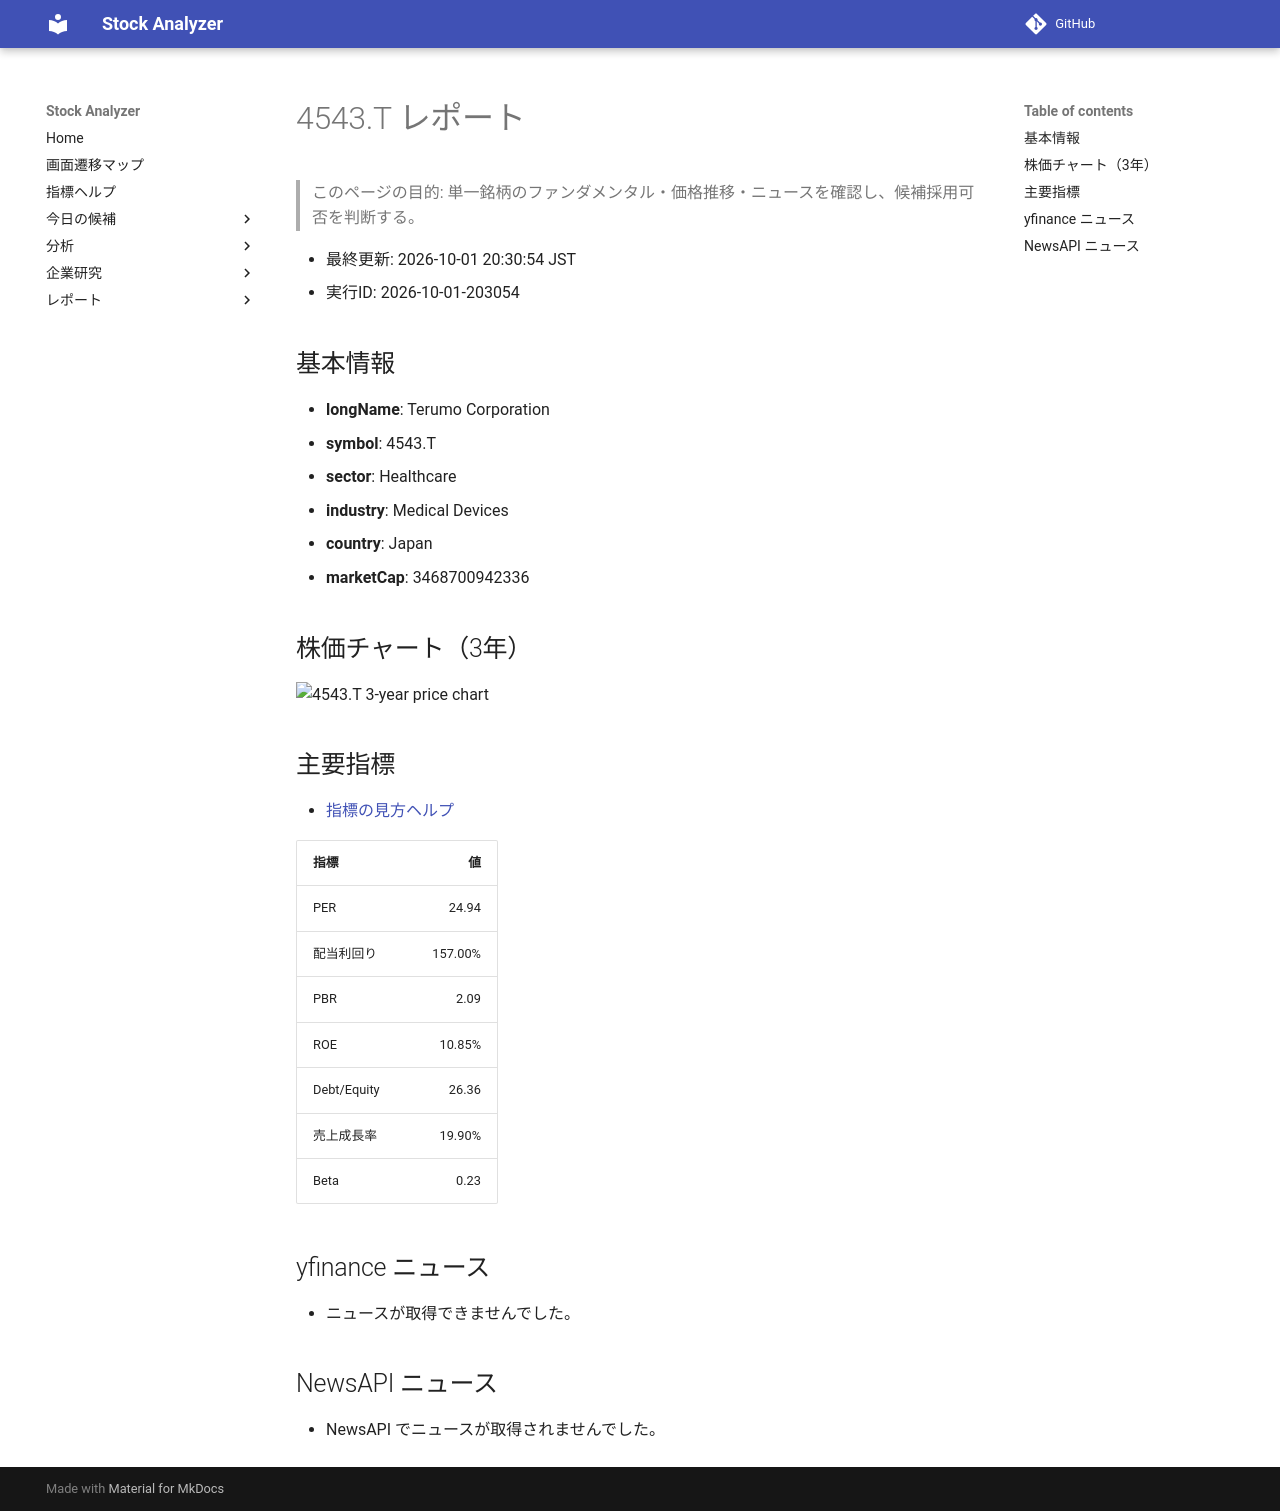

repository: Yumi-note/Making-APP · page: reports/2026-10-01/203054/4543_T/index.html · generator: mkdocs

# 4543.T レポート

> このページの目的: 単一銘柄のファンダメンタル・価格推移・ニュースを確認し、候補採用可否を判断する。

- 最終更新: 2026-10-01 20:30:54 JST
- 実行ID: 2026-10-01-203054

## 基本情報

- **longName**: Terumo Corporation
- **symbol**: 4543.T
- **sector**: Healthcare
- **industry**: Medical Devices
- **country**: Japan
- **marketCap**: 3468700942336

## 株価チャート（3年）

![4543.T 3-year price chart](4543_T_3y.png)

## 主要指標

- [指標の見方ヘルプ](../../../../indicators.md)

| 指標 | 値 |
|---|---:|
| PER | 24.94 |
| 配当利回り | 157.00% |
| PBR | 2.09 |
| ROE | 10.85% |
| Debt/Equity | 26.36 |
| 売上成長率 | 19.90% |
| Beta | 0.23 |

## yfinance ニュース

- ニュースが取得できませんでした。

## NewsAPI ニュース

- NewsAPI でニュースが取得されませんでした。
